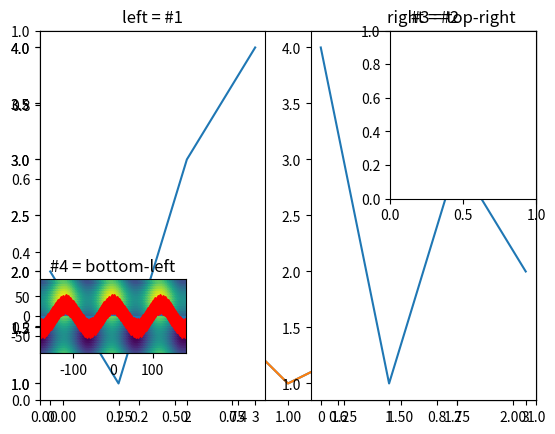
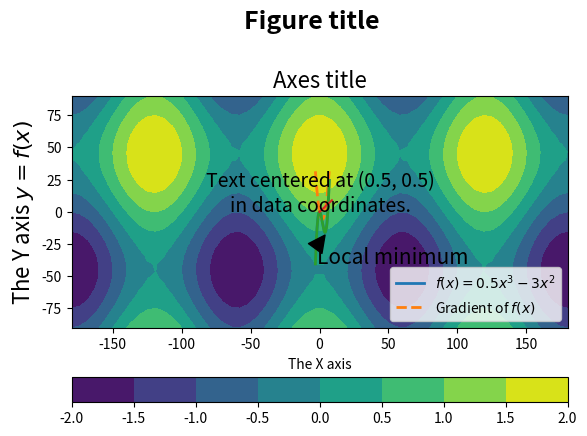

The matplotlib source for these figures, in order:
%matplotlib inline

import matplotlib.pyplot as plt

fig = plt.figure()
plt.show()

ax = plt.axes()
plt.show()

ax = plt.axes()
line1, = ax.plot([0, 1, 2, 1.5], [3, 1, 2, 4])
plt.show()







plt.plot([0, 1, 2, 1.5], [3, 1, 2, 4])
plt.show()



ax_left = plt.subplot(1, 2, 1)
plt.plot([2,1,3,4])
plt.title('left = #1')

ax_left = plt.subplot(1, 2, 2)
plt.plot([4,1,3,2])
plt.title('right = #2')
plt.show()

top_right_ax = plt.subplot(2, 3, 3, title='#3 = top-right')
bottom_left_ax = plt.subplot(2, 3, 4, title='#4 = bottom-left')
plt.show()



import numpy as np

x = np.linspace(-180, 180, 60)
y = np.linspace(-90, 90, 30)
x2d, y2d = np.meshgrid(x, y)
data = np.cos(3 * np.deg2rad(x2d)) + np.sin(2 * np.deg2rad(y2d))

plt.contourf(x, y, data)
plt.show()

plt.imshow(data, extent=[-180, 180, -90, 90],
           interpolation='nearest', origin='lower')
plt.show()

plt.pcolormesh(x, y, data)
plt.show()

plt.scatter(x2d, y2d, c=data, s=15)
plt.show()

plt.bar(x, data.sum(axis=0), width=np.diff(x)[0])
plt.show()

plt.plot(x, data.sum(axis=0), linestyle='--',
         marker='d', markersize=10, color='red')
plt.show()

fig = plt.figure()
ax = plt.axes()
# Adjust the created axes so its topmost extent is 0.8 of the figure.
fig.subplots_adjust(top=0.8)

fig.suptitle('Figure title', fontsize=18, fontweight='bold')
ax.set_title('Axes title', fontsize=16)

ax.set_xlabel('The X axis')
ax.set_ylabel('The Y axis $y=f(x)$', fontsize=16)

ax.text(0.5, 0.5, 'Text centered at (0.5, 0.5)\nin data coordinates.',
        horizontalalignment='center', fontsize=14)

plt.show()

x = np.linspace(-3, 7, 200)
plt.plot(x, 0.5*x**3 - 3*x**2, linewidth=2,
         label='$f(x)=0.5x^3-3x^2$')
plt.plot(x, 1.5*x**2 - 6*x, linewidth=2, linestyle='--',
         label='Gradient of $f(x)$', )
plt.legend(loc='lower right')
plt.grid()
plt.show()

x = np.linspace(-180, 180, 60)
y = np.linspace(-90, 90, 30)
x2d, y2d = np.meshgrid(x, y)
data = np.cos(3 * np.deg2rad(x2d)) + np.sin(2 * np.deg2rad(y2d))

plt.contourf(x, y, data)
plt.colorbar(orientation='horizontal')
plt.show()

x = np.linspace(-3, 7, 200)
plt.plot(x, 0.5*x**3 - 3*x**2, linewidth=2)
plt.annotate('Local minimum',
             xy=(4, -18),
             xytext=(-2, -40), fontsize=15,
             arrowprops={'facecolor': 'black', 'frac': 0.3})
plt.grid()
plt.show()

plt.plot(range(10))
plt.savefig('simple.svg')